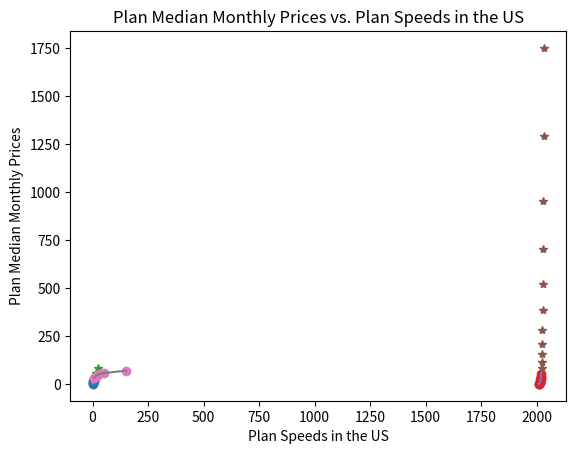

The matplotlib source for this figure:
import numpy as np
from matplotlib import pyplot as plt
from scipy import optimize

average_mobile_download_speeds_before_2018 = np.array([5.1, 4.0, 5.5, 2.8, 1.6, 1.3, 0.9])
average_mobile_peak_download_speeds_before_2018 = np.array([19.8, 17.8, 15.1, 15.1, 5.3, 3.8, 2.2])

# find the linear trend between average download and average peak download speeds for when they are available
plt.plot(average_mobile_download_speeds_before_2018, average_mobile_peak_download_speeds_before_2018, 'o')
m, b = np.polyfit(average_mobile_download_speeds_before_2018, average_mobile_peak_download_speeds_before_2018, 1)
plt.plot(average_mobile_download_speeds_before_2018, m * average_mobile_download_speeds_before_2018 + b)

# assuming the linear trend is consistent, use average peak download speeds to predict average mobile download speeds when unavailable
average_mobile_peak_download_speeds_after_2017 = np.array([67.3, 41.2, 33.2, 27.4, 23.1])
average_mobile_peak_download_speeds_after_2017 += (86.5 - 70.8)  # set the measurements on the akamai scale to account for discrepancies
average_mobile_download_speeds_after_2017 = (average_mobile_peak_download_speeds_after_2017 - b) / m

# plot new predicted points onto graph
plt.plot(average_mobile_download_speeds_after_2017, average_mobile_peak_download_speeds_after_2017, '*')
plt.title('Average Mobile Peak Download vs. Download Speeds in the US')
plt.xlabel('Average Mobile Download Speeds in the US')
plt.ylabel('Average Mobile Peak Download Speeds in the US')

# reverse the orientation of data points to find the relationship between the year and average download speeds
average_mobile_download_speeds = np.concatenate((average_mobile_download_speeds_after_2017, average_mobile_download_speeds_before_2018))[
                          ::-1]
average_mobile_peak_download_speeds = np.concatenate(
    (average_mobile_peak_download_speeds_after_2017, average_mobile_peak_download_speeds_before_2018))[::-1]
print(average_mobile_download_speeds)
average_mobile_internet_speeds_while_in_use = (average_mobile_download_speeds + average_mobile_peak_download_speeds) / 2
years = np.arange(2010, 2022)
plt.show()

# find the exponential model that best represents the data

plt.plot(years, average_mobile_internet_speeds_while_in_use, 'o')
log_average_mobile_internet_speeds_while_in_use=np.log(average_mobile_internet_speeds_while_in_use)
m2, b2 = np.polyfit(years, log_average_mobile_internet_speeds_while_in_use, 1)
# print(m3)
# print(b3)
plt.plot(years, np.exp(b2) * np.exp(m2*years))

# using the exponential function derived above, predict average internet download speeds for the following ten years
following_ten_years = np.arange(2022, 2033)
expected_average_mobile_internet_speeds = np.exp(b2) * np.exp(m2*following_ten_years)
print(following_ten_years)
print(expected_average_mobile_internet_speeds)
plt.plot(following_ten_years, expected_average_mobile_internet_speeds, '*')

# plot and label graph
plt.title('Average Internet Download Speeds in the US vs. Year')
plt.xlabel('Year')
plt.ylabel('Average Internet Download Speeds')
plt.show()

# find equation to represent download speed for a plan vs. the median monthly price, use data from D2, 2014 table
# use upper bounds on plan download speeds
plan_speeds = np.array([6, 20, 30, 50, 150])
plan_median_monthly_prices = np.array([34.99, 41.95, 54.97, 59.95, 69.99])
plt.plot(plan_speeds, plan_median_monthly_prices, 'o')
log_plan_speeds = np.log(plan_speeds)
m3, b3=np.polyfit(log_plan_speeds, plan_median_monthly_prices, 1)
print(m3)
print(b3)
plt.plot(plan_speeds, m3*log_plan_speeds + b3)
plt.title('Plan Median Monthly Prices vs. Plan Speeds in the US')
plt.xlabel('Plan Speeds in the US')
plt.ylabel('Plan Median Monthly Prices')
plt.show()

# use the derived logarithmic expression to find the expected prices for the future expected average internet speeds
predicted_monthly_prices_for_mobile_internet_each_year = m3*np.log(expected_average_mobile_internet_speeds) + b3
print(predicted_monthly_prices_for_mobile_internet_each_year)

predicted_cost_per_mbps_for_mobile_for_next_ten_years = predicted_monthly_prices_for_mobile_internet_each_year/expected_average_mobile_internet_speeds
print(predicted_cost_per_mbps_for_mobile_for_next_ten_years)